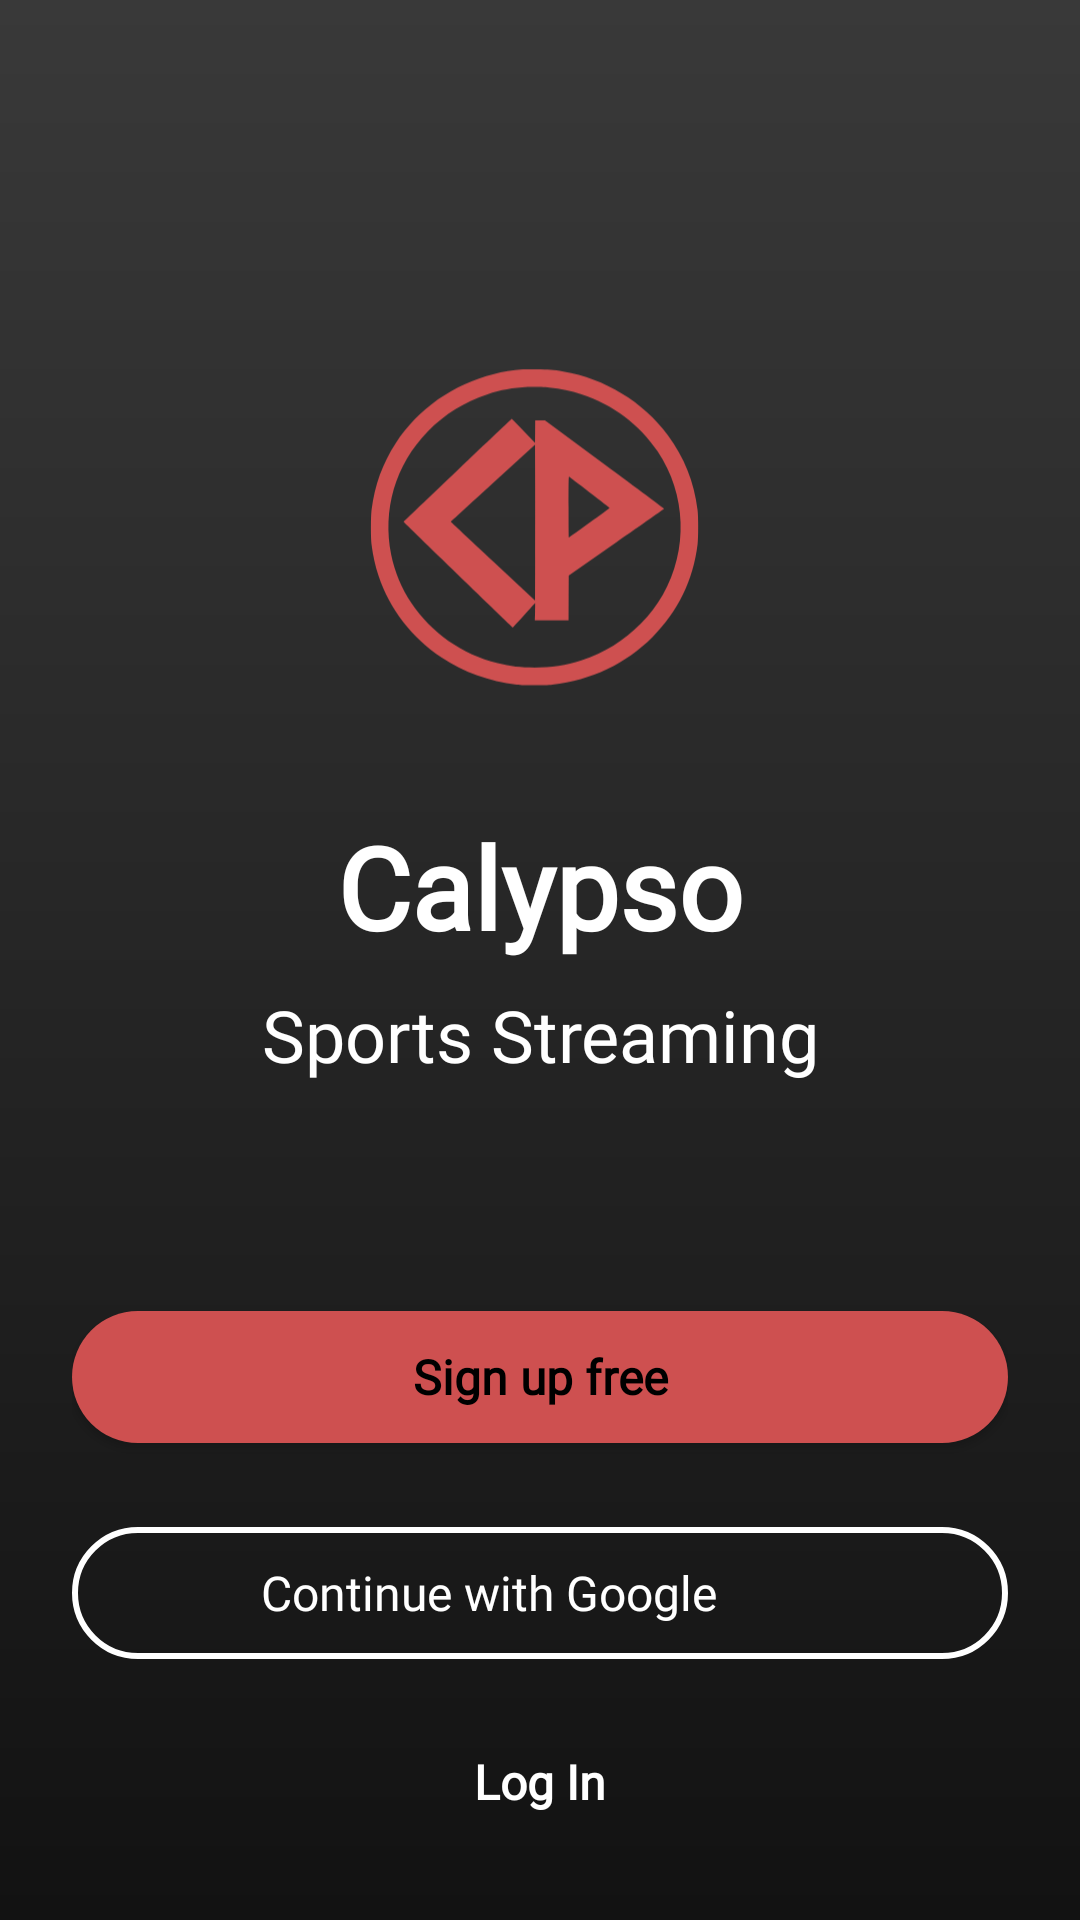

Layout XML and referenced resources for this Android screen:
<!-- AndroidManifest.xml: application theme Theme.Calypso -->
<!-- res/layout/fragment_initial.xml -->
<?xml version="1.0" encoding="utf-8"?>
<androidx.constraintlayout.widget.ConstraintLayout
    xmlns:android="http://schemas.android.com/apk/res/android"
    xmlns:app="http://schemas.android.com/apk/res-auto"
    xmlns:tools="http://schemas.android.com/tools"
    android:layout_width="match_parent"
    android:layout_height="match_parent"
    android:background="@drawable/bg_splash_gradient"
    android:padding="24dp">

    
    <ImageView
        android:id="@+id/imgLogo"
        android:layout_width="150dp"
        android:layout_height="150dp"
        android:src="@drawable/logo_calypso"
        app:layout_constraintTop_toTopOf="parent"
        android:layout_marginTop="80dp"
        app:layout_constraintStart_toStartOf="parent"
        app:layout_constraintEnd_toEndOf="parent"
        app:tint="@color/calypso_red" />

    
    <TextView
        android:id="@+id/tvTitle"
        android:layout_width="0dp"
        android:layout_height="wrap_content"
        android:text="@string/app_name"
        android:textSize="38sp"
        android:textStyle="bold"
        android:textColor="@android:color/white"
        android:fontFamily="@font/roboto_medium"
        android:textAlignment="center"
        app:layout_constraintTop_toBottomOf="@id/imgLogo"
        android:layout_marginTop="16dp"
        app:layout_constraintStart_toStartOf="parent"
        app:layout_constraintEnd_toEndOf="parent"/>

    
    <TextView
        android:id="@+id/tvSubtitle"
        android:layout_width="0dp"
        android:layout_height="wrap_content"
        android:text="@string/sports_streaming"
        android:textSize="24sp"
        android:textColor="@android:color/white"
        android:fontFamily="@font/roboto_medium"
        android:textAlignment="center"
        app:layout_constraintTop_toBottomOf="@id/tvTitle"
        android:layout_marginTop="8dp"
        app:layout_constraintStart_toStartOf="parent"
        app:layout_constraintEnd_toEndOf="parent"/>

    
    <com.google.android.material.button.MaterialButton
        android:id="@+id/btnSignUp"
        style="@style/Widget.MaterialComponents.Button"
        android:layout_width="0dp"
        android:layout_height="56dp"
        android:text="@string/sign_up_free"
        android:textAllCaps="false"
        android:textColor="@android:color/black"
        android:textStyle="bold"
        android:fontFamily="@font/roboto_medium"
        android:letterSpacing="0"
        android:gravity="center"
        android:textSize="16sp"
        app:backgroundTint="@color/calypso_red"
        app:cornerRadius="24dp"
        app:layout_constraintTop_toBottomOf="@id/tvSubtitle"
        android:layout_marginTop="70dp"
        app:layout_constraintStart_toStartOf="parent"
        app:layout_constraintEnd_toEndOf="parent"/>

    
    <com.google.android.material.button.MaterialButton
        android:id="@+id/btnGoogle"
        style="@style/Widget.MaterialComponents.Button.OutlinedButton"
        android:layout_width="0dp"
        android:layout_height="56dp"
        android:text="@string/continue_with_google"
        android:textAllCaps="false"
        android:textColor="@android:color/white"
        android:fontFamily="@font/roboto_medium"
        android:gravity="center"
        android:paddingEnd="50dp"
        android:textSize="16sp"
        app:icon="@drawable/google_icon"
        app:iconSize="24dp"
        app:iconPadding="8dp"
        app:iconTint="@null"
        app:strokeColor="@android:color/white"
        android:letterSpacing="0"
        app:strokeWidth="2dp"
        app:cornerRadius="24dp"
        app:layout_constraintTop_toBottomOf="@id/btnSignUp"
        android:layout_marginTop="16dp"
        app:layout_constraintStart_toStartOf="parent"
        app:layout_constraintEnd_toEndOf="parent"
        tools:ignore="RtlSymmetry" />

    
    <TextView
        android:id="@+id/tvLogin"
        android:layout_width="wrap_content"
        android:layout_height="wrap_content"
        android:text="@string/log_in"
        android:textSize="16sp"
        android:textColor="@android:color/white"
        android:fontFamily="@font/roboto_medium"
        android:letterSpacing="0"
        android:textStyle="bold"
        android:clickable="true"
        android:focusable="true"
        android:textAlignment="center"
        app:layout_constraintTop_toBottomOf="@id/btnGoogle"
        android:layout_marginTop="24dp"
        app:layout_constraintStart_toStartOf="parent"
        app:layout_constraintEnd_toEndOf="parent"/>
</androidx.constraintlayout.widget.ConstraintLayout>
<!-- resources referenced by this layout -->
<resources>
  <color name="calypso_red">#CE5050</color>
  <!-- drawable bg_splash_gradient (drawable) -->
  <?xml version="1.0" encoding="utf-8"?>
  <shape xmlns:android="http://schemas.android.com/apk/res/android"
      android:shape="rectangle">
      <gradient
          android:angle="270"
          android:startColor="@color/gray"
          android:endColor="@color/black" />
  </shape>
  <!-- drawable logo_calypso: vector/xml drawable (drawable, 2084 chars, omitted) -->
  <string name="app_name">Calypso</string>
  <string name="continue_with_google">Continue with Google</string>
  <string name="log_in">Log In</string>
  <string name="sign_up_free">Sign up free</string>
  <string name="sports_streaming">Sports Streaming</string>
  <style name="Theme.Calypso" parent="Theme.MaterialComponents.DayNight.NoActionBar">
          
          <item name="colorPrimary">@color/purple_40</item>
          <item name="colorSecondary">@color/purple_grey_40</item>
          <item name="colorTertiary">@color/pink_40</item>
  
          
          <item name="colorOnPrimary">@color/black</item>
          <item name="colorOnSecondary">@color/black</item>
          <item name="colorOnTertiary">@color/black</item>
  
          
          <item name="colorError">@color/calypso_red</item>
  
          
          <item name="textAppearanceBodyLarge">@style/TextAppearance.Calypso.BodyLarge</item>
      </style>
  <color name="gray">#393939</color>
  <color name="black">#121212</color>
  <color name="purple_40">#6650A4</color>
  <color name="purple_grey_40">#625B71</color>
  <color name="pink_40">#7D5260</color>
  <style name="TextAppearance.Calypso.BodyLarge" parent="TextAppearance.MaterialComponents.Body1">
          <item name="android:fontFamily">sans-serif</item>
          <item name="android:textSize">16sp</item>
          <item name="android:letterSpacing">0</item>
      </style>
</resources>
